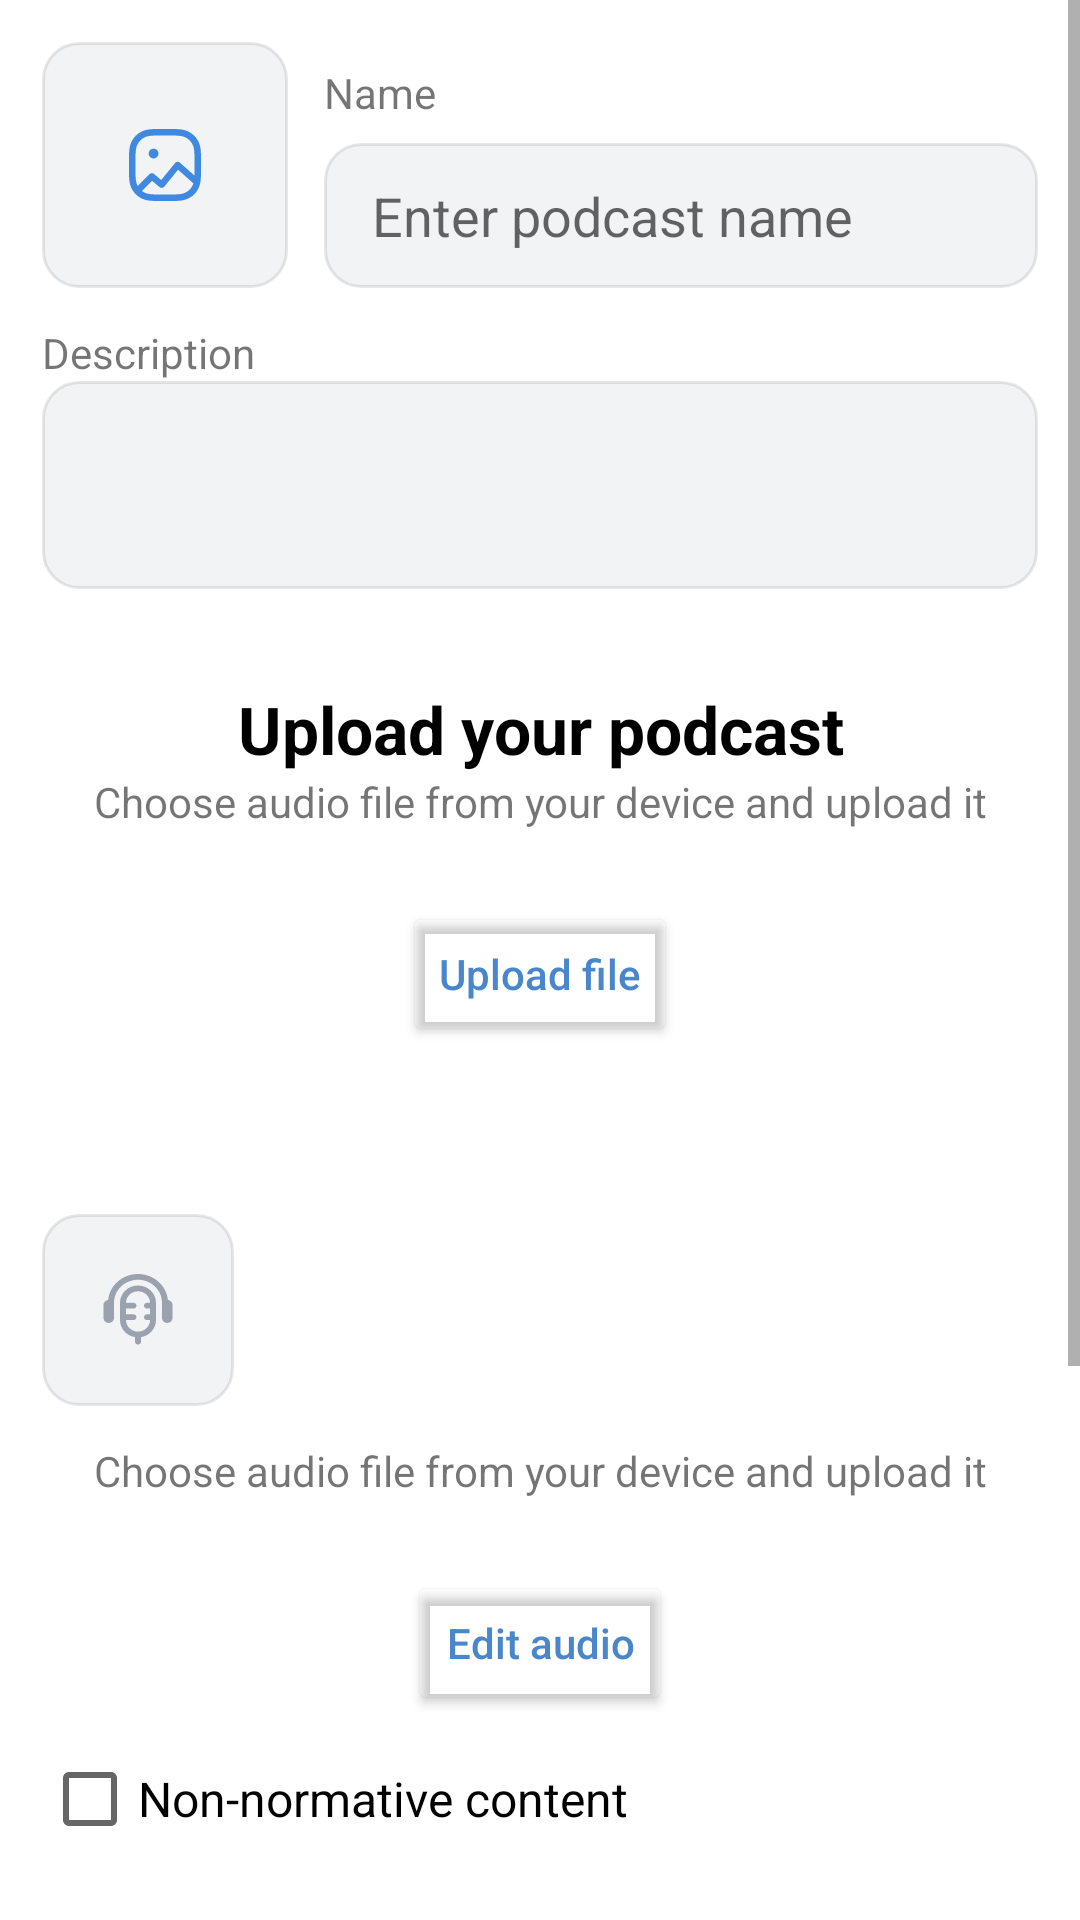

Layout XML and referenced resources for this Android screen:
<!-- AndroidManifest.xml: application theme AppTheme -->
<!-- res/layout/activity_new_podcast.xml -->
<?xml version="1.0" encoding="utf-8"?>
<ScrollView xmlns:android="http://schemas.android.com/apk/res/android"
    android:layout_width="match_parent"
    android:layout_height="match_parent"
    xmlns:app="http://schemas.android.com/apk/res-auto"
    xmlns:tools="http://schemas.android.com/tools">

    <androidx.constraintlayout.widget.ConstraintLayout
        android:layout_width="match_parent"
        android:layout_height="wrap_content"
        android:padding="@dimen/page_padding">
    
        <ImageView
            android:id="@+id/newPodcastCover"
            android:layout_width="82dp"
            android:layout_height="82dp"
            android:scaleType="centerCrop"
            app:layout_constraintStart_toStartOf="parent"
            app:layout_constraintTop_toTopOf="parent"
            android:background="@drawable/cover_background" />
        
        <TextView
            android:id="@+id/newPodcastNameLabel"
            android:layout_width="wrap_content"
            android:layout_height="wrap_content"
            app:layout_constraintStart_toStartOf="@id/newPodcastName"
            app:layout_constraintTop_toTopOf="@id/newPodcastCover"
            app:layout_constraintBottom_toTopOf="@id/newPodcastName"
            android:text="@string/name" />
        
        <EditText
            android:id="@+id/newPodcastName"
            android:layout_width="0dp"
            android:layout_height="wrap_content"
            android:layout_marginStart="12dp"
            android:background="@drawable/edittext_background"
            android:hint="@string/enter_podcast_name"
            android:importantForAutofill="no"
            android:inputType="text"
            android:maxLines="1"
            app:layout_constraintBottom_toBottomOf="@id/newPodcastCover"
            app:layout_constraintEnd_toEndOf="parent"
            app:layout_constraintHorizontal_weight="1"
            app:layout_constraintStart_toEndOf="@id/newPodcastCover" />
        
        
        <TextView
            android:id="@+id/newPodcastDescriptionLabel"
            android:layout_width="wrap_content"
            android:layout_height="wrap_content"
            app:layout_constraintStart_toStartOf="parent"
            app:layout_constraintTop_toBottomOf="@id/newPodcastCover"
            android:layout_marginVertical="12dp"
            android:text="@string/description" />
        
        <EditText
            android:id="@+id/newPodcastDescription"
            android:layout_width="match_parent"
            android:layout_height="wrap_content"
            android:minLines="2"
            android:maxLines="2"
            app:layout_constraintStart_toStartOf="parent"
            app:layout_constraintTop_toBottomOf="@id/newPodcastDescriptionLabel"
            android:background="@drawable/edittext_background"/>
        
        <LinearLayout
            android:id="@+id/newPodcastUpload"
            android:layout_width="match_parent"
            android:layout_height="wrap_content"
            app:layout_constraintStart_toStartOf="parent"
            app:layout_constraintTop_toBottomOf="@id/newPodcastDescription"
            android:orientation="vertical">
            
            <TextView
                android:id="@+id/newPodcastUploadTitle"
                android:layout_width="match_parent"
                android:layout_height="wrap_content"
                android:layout_marginTop="32dp"
                android:text="@string/upload_your_podcast"
                android:gravity="center"
                android:textSize="22sp"
                android:textColor="#000"
                android:textStyle="bold"/>
            
            <TextView
                android:id="@+id/newPodcastUploadText"
                android:layout_width="match_parent"
                android:layout_height="wrap_content"
                android:gravity="center_horizontal"
                android:text="@string/choose_audio_file_from_your_device_and_upload_it" />
                
            <Button
                android:id="@+id/newPodcastUploadBtn"
                android:layout_width="wrap_content"
                android:layout_height="wrap_content"
                android:layout_margin="24dp"
                android:layout_gravity="center_horizontal"
                android:textColor="@color/colorAccent"
                android:theme="@style/PrimaryButtonOutlined"
                android:text="@string/upload_file"/>
        </LinearLayout>
    
        <androidx.constraintlayout.widget.ConstraintLayout
            android:id="@+id/newPodcastChange"
            android:layout_width="match_parent"
            android:layout_height="wrap_content"
            app:layout_constraintStart_toStartOf="parent"
            app:layout_constraintTop_toBottomOf="@id/newPodcastUpload"
            android:orientation="vertical"
            android:layout_marginTop="32dp">
    
            <View
                android:id="@+id/newPodcastChangeCover"
                android:layout_width="64dp"
                android:layout_height="64dp"
                app:layout_constraintStart_toStartOf="parent"
                app:layout_constraintTop_toTopOf="parent"
                android:background="@drawable/podcast_background"/>
        
            <TextView
                android:id="@+id/newPodcastChangeName"
                android:layout_width="wrap_content"
                android:layout_height="wrap_content"
                app:layout_constraintStart_toEndOf="@id/newPodcastChangeCover"
                app:layout_constraintTop_toTopOf="@id/newPodcastChangeCover"
                app:layout_constraintBottom_toBottomOf="@id/newPodcastChangeCover"
                tools:text="NameOfAudio.mp3"
                android:textColor="#000"
                android:textSize="16sp"
                android:layout_marginStart="12dp"/>
                
            <TextView
                android:id="@+id/newPodcastChangeLength"
                android:layout_width="wrap_content"
                android:layout_height="wrap_content"
                app:layout_constraintTop_toTopOf="@id/newPodcastChangeName"
                app:layout_constraintBottom_toBottomOf="@id/newPodcastChangeName"
                app:layout_constraintEnd_toEndOf="parent"
                tools:text="59:16"/>
            
            <TextView
                android:id="@+id/newPodcastChangeText"
                android:layout_width="match_parent"
                android:layout_height="wrap_content"
                app:layout_constraintStart_toStartOf="parent"
                app:layout_constraintTop_toBottomOf="@id/newPodcastChangeCover"
                android:layout_marginTop="12dp"
                android:gravity="center_horizontal"
                android:text="@string/choose_audio_file_from_your_device_and_upload_it" />
        
            <Button
                android:id="@+id/newPodcastChangeBtn"
                android:layout_width="wrap_content"
                android:layout_height="wrap_content"
                android:layout_margin="24dp"
                app:layout_constraintStart_toStartOf="parent"
                app:layout_constraintEnd_toEndOf="parent"
                app:layout_constraintTop_toBottomOf="@id/newPodcastChangeText"
                android:layout_gravity="center_horizontal"
                android:textColor="@color/colorAccent"
                android:theme="@style/PrimaryButtonOutlined"
                android:text="@string/edit_audio"/>
            
        </androidx.constraintlayout.widget.ConstraintLayout>
        
        <CheckBox
            android:id="@+id/newPodcastNonNormativeContentCB"
            android:layout_width="match_parent"
            android:layout_height="wrap_content"
            android:text="@string/non_normative_content"
            app:layout_constraintStart_toStartOf="parent"
            app:layout_constraintTop_toBottomOf="@id/newPodcastChange"
            android:textSize="16sp"
            android:layout_marginVertical="4dp"/>
        
        <CheckBox
            android:id="@+id/newPodcastExcludeFromExportCB"
            android:layout_width="match_parent"
            android:layout_height="wrap_content"
            android:text="@string/exclude_from_export"
            app:layout_constraintStart_toStartOf="parent"
            app:layout_constraintTop_toBottomOf="@id/newPodcastNonNormativeContentCB"
            android:textSize="16sp"
            android:layout_marginVertical="4dp"/>
        
        <CheckBox
            android:id="@+id/newPodcastTrailerOfPodcastCB"
            android:layout_width="match_parent"
            android:layout_height="wrap_content"
            android:text="@string/podcast_trailer"
            app:layout_constraintStart_toStartOf="parent"
            app:layout_constraintTop_toBottomOf="@id/newPodcastExcludeFromExportCB"
            android:textSize="16sp"
            android:layout_marginVertical="4dp"/>
        
        <TextView
            android:id="@+id/newPodcastAccessibilityLabel"
            android:layout_width="match_parent"
            android:layout_height="wrap_content"
            app:layout_constraintStart_toStartOf="parent"
            app:layout_constraintTop_toBottomOf="@id/newPodcastTrailerOfPodcastCB"
            android:text="@string/accessibility_mode" />
        
        <androidx.appcompat.widget.AppCompatSpinner
            android:id="@+id/newPodcastAccessibilitySpinner"
            android:layout_width="match_parent"
            android:layout_height="48dp"
            app:layout_constraintStart_toStartOf="parent"
            app:layout_constraintTop_toBottomOf="@id/newPodcastAccessibilityLabel"
            android:background="@null" />
        
        <androidx.appcompat.widget.AppCompatImageView
            android:layout_width="wrap_content"
            android:layout_height="wrap_content"
            app:layout_constraintTop_toTopOf="@id/newPodcastAccessibilitySpinner"
            app:layout_constraintBottom_toBottomOf="@id/newPodcastAccessibilitySpinner"
            app:layout_constraintEnd_toEndOf="@id/newPodcastAccessibilitySpinner"
            app:srcCompat="@drawable/ic_arrow_right_18dp"/>
        
        <TextView
            android:id="@+id/newPodcastAccessibilityDescription"
            android:layout_width="match_parent"
            android:layout_height="wrap_content"
            app:layout_constraintStart_toStartOf="parent"
            app:layout_constraintTop_toBottomOf="@id/newPodcastAccessibilitySpinner"
            android:layout_margin="12dp"/>
        
        <Button
            android:id="@+id/newPostNextBtn"
            android:layout_width="match_parent"
            android:layout_height="wrap_content"
            android:theme="@style/PrimaryButton"
            app:layout_constraintStart_toStartOf="parent"
            app:layout_constraintTop_toBottomOf="@id/newPodcastAccessibilityDescription"
            android:text="@string/next"
            android:layout_marginTop="12dp"/>
            
    </androidx.constraintlayout.widget.ConstraintLayout>
</ScrollView>
<!-- resources referenced by this layout -->
<resources>
  <color name="colorAccent">#4986CC</color>
  <dimen name="page_padding">14dp</dimen>
  <!-- drawable cover_background (drawable) -->
  <?xml version="1.0" encoding="utf-8"?>
  <layer-list xmlns:android="http://schemas.android.com/apk/res/android">
      <item>
          <shape
          android:shape="rectangle">
              <size android:height="82dp" android:width="82dp"/>
              <solid android:color="#F2F3F5"/>
              <stroke android:width="1dp" android:color="#18000000"/>
              <corners android:radius="12dp"/>
          </shape>
      </item>
      <item android:drawable="@drawable/ic_image" android:width="24dp" android:height="24dp" android:gravity="center_horizontal|center_vertical"/>
  </layer-list>
  <!-- drawable edittext_background (drawable) -->
  <?xml version="1.0" encoding="utf-8"?>
  <shape xmlns:android="http://schemas.android.com/apk/res/android"
      android:shape="rectangle">
      <solid android:color="#F2F3F5"/>
      <corners android:radius="12dp"/>
      <padding
          android:left="16dp"
          android:right="16dp"
          android:top="12dp"
          android:bottom="12dp"
          />
      <stroke android:width="1dp" android:color="#18000000"/>
  </shape>
  <!-- drawable ic_arrow_right_18dp (drawable) -->
  <vector android:height="18dp" android:tint="#666666"
      android:viewportHeight="24" android:viewportWidth="24"
      android:width="18dp" xmlns:android="http://schemas.android.com/apk/res/android">
      <path android:fillColor="@android:color/white" android:pathData="M5.88,4.12L13.76,12l-7.88,7.88L8,22l10,-10L8,2z"/>
  </vector>
  <string name="accessibility_mode">Accessibility mode</string>
  <string name="choose_audio_file_from_your_device_and_upload_it">Choose audio file from your device and upload it</string>
  <string name="description">Description</string>
  <string name="edit_audio">Edit audio</string>
  <string name="enter_podcast_name">Enter podcast name</string>
  <string name="exclude_from_export">Exclude from export</string>
  <string name="name">Name</string>
  <string name="next">Next</string>
  <string name="non_normative_content">Non-normative content</string>
  <string name="podcast_trailer">Podcast trailer</string>
  <string name="upload_file">Upload file</string>
  <string name="upload_your_podcast">Upload your podcast</string>
  <style name="PrimaryButton" parent="Widget.MaterialComponents.Button">
      <item name="colorPrimary">@color/colorAccent</item>
      <item name="colorSecondary">@color/colorAccent</item>
      <item name="textAllCaps">false</item>
      <item name="android:padding">12dp</item>
      <item name="cornerRadius">12dp</item>
    </style>
  <style name="PrimaryButtonOutlined" parent="Widget.MaterialComponents.Button.OutlinedButton">
      <item name="android:textColor">@color/colorAccent</item>
      <item name="textAllCaps">false</item>
      <item name="strokeColor">@color/colorAccent</item>
      <item name="android:padding">12dp</item>
      <item name="cornerRadius">12dp</item>
    </style>
  <style name="AppTheme" parent="Theme.MaterialComponents.DayNight.DarkActionBar">
      
      <item name="colorPrimary">@color/colorPrimary</item>
      <item name="colorPrimaryDark">@color/colorPrimaryDark</item>
      <item name="colorAccent">@color/colorAccent</item>
      <item name="actionBarTheme">@style/ActionBarColor</item>
      <item name="android:windowLightStatusBar" tools:targetApi="23">true</item>
    </style>
  <color name="colorPrimary">#FFFFFF</color>
  <color name="colorPrimaryDark">#FFFFFF</color>
  <style name="ActionBarColor" parent="">
      <item name="colorPrimary">#FFF</item>
    </style>
</resources>
